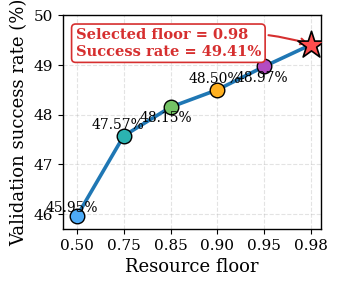

Generate this figure with matplotlib:
from pathlib import Path
import matplotlib.pyplot as plt
import numpy as np

# -----------------------------
# Data
# -----------------------------
floors = [0.50, 0.75, 0.85, 0.90, 0.95, 0.98]
success = [45.95, 47.57, 48.15, 48.50, 48.97, 49.41]

selected_floor = 0.98
selected_success = 49.41

# Use evenly spaced x positions to avoid crowding
x = np.arange(len(floors))

# -----------------------------
# Output paths
# -----------------------------
out_dir = Path("results/final_conference_package/figures_final_single_column")
out_dir.mkdir(parents=True, exist_ok=True)

png_path = out_dir / "Fig_2_Final_TopLeft_Resource_Floor_Sensitivity.png"
pdf_path = out_dir / "Fig_2_Final_TopLeft_Resource_Floor_Sensitivity.pdf"

# -----------------------------
# Figure
# -----------------------------
plt.rcParams.update({
    "font.family": "serif",
    "font.size": 11
})

fig, ax = plt.subplots(figsize=(3.5, 3.0), dpi=300)

# Main line
ax.plot(x, success, linewidth=2.6)

# Colorful markers for first five points
marker_colors = ['#4dabf7', '#2bb3b1', '#74c365', '#ffb020', '#b34cc2']
for i in range(len(floors) - 1):
    ax.scatter(
        x[i], success[i],
        s=110,
        color=marker_colors[i],
        edgecolor='black',
        linewidth=1.0,
        zorder=3
    )

# Selected point: star
sel_idx = floors.index(selected_floor)
ax.scatter(
    x[sel_idx], success[sel_idx],
    s=420,
    marker='*',
    color='#ff4d4d',
    edgecolor='black',
    linewidth=1.2,
    zorder=5
)

# Compact labels for non-selected points only
label_offsets = {
    0: (-0.10, 0.18),  # 0.50
    1: (-0.12, 0.22),  # 0.75
    2: (-0.10, -0.22), # 0.85
    3: (-0.05, 0.22),  # 0.90
    4: (-0.06, -0.22), # 0.95
}

for i in range(len(floors) - 1):
    dx, dy = label_offsets[i]
    ax.text(
        x[i] + dx, success[i] + dy,
        f"{success[i]:.2f}%",
        fontsize=10,
        ha='center',
        va='center'
    )

# Top-left annotation box with arrow to selected point
annotation_text = "Selected floor = 0.98\nSuccess rate = 49.41%"
ax.annotate(
    annotation_text,
    xy=(x[sel_idx], success[sel_idx]),
    xycoords='data',
    xytext=(0.05, 0.94),
    textcoords='axes fraction',
    ha='left',
    va='top',
    fontsize=10.5,
    color='#d62f2f',
    fontweight='bold',
    bbox=dict(boxstyle='round,pad=0.28', fc='white', ec='#d62f2f', lw=1.2),
    arrowprops=dict(arrowstyle='->', color='#d62f2f', lw=1.5,
                    connectionstyle='arc3,rad=-0.15')
)

# Axes formatting
ax.set_xlabel("Resource floor", fontsize=13)
ax.set_ylabel("Validation success rate (%)", fontsize=13)

ax.set_xticks(x)
ax.set_xticklabels([f"{v:.2f}" for v in floors], rotation=0)

ax.set_ylim(45.7, 50.0)
ax.set_xlim(-0.3, len(floors) - 0.8)

ax.grid(True, linestyle='--', alpha=0.35)

for spine in ax.spines.values():
    spine.set_linewidth(1.0)

plt.tight_layout()

# Save only PNG + PDF
fig.savefig(png_path, bbox_inches="tight")
fig.savefig(pdf_path, bbox_inches="tight")
plt.close(fig)

print("=" * 88)
print("FINAL CLEAN TOP-LEFT FIGURE 2 CREATED")
print("=" * 88)
print("Top-left annotation box: True")
print("Arrow to selected point: True")
print("Evenly spaced x-axis: True")
print("Point crowding fixed: True")
print("PNG:", png_path)
print("PDF:", pdf_path)
print("=" * 88)
